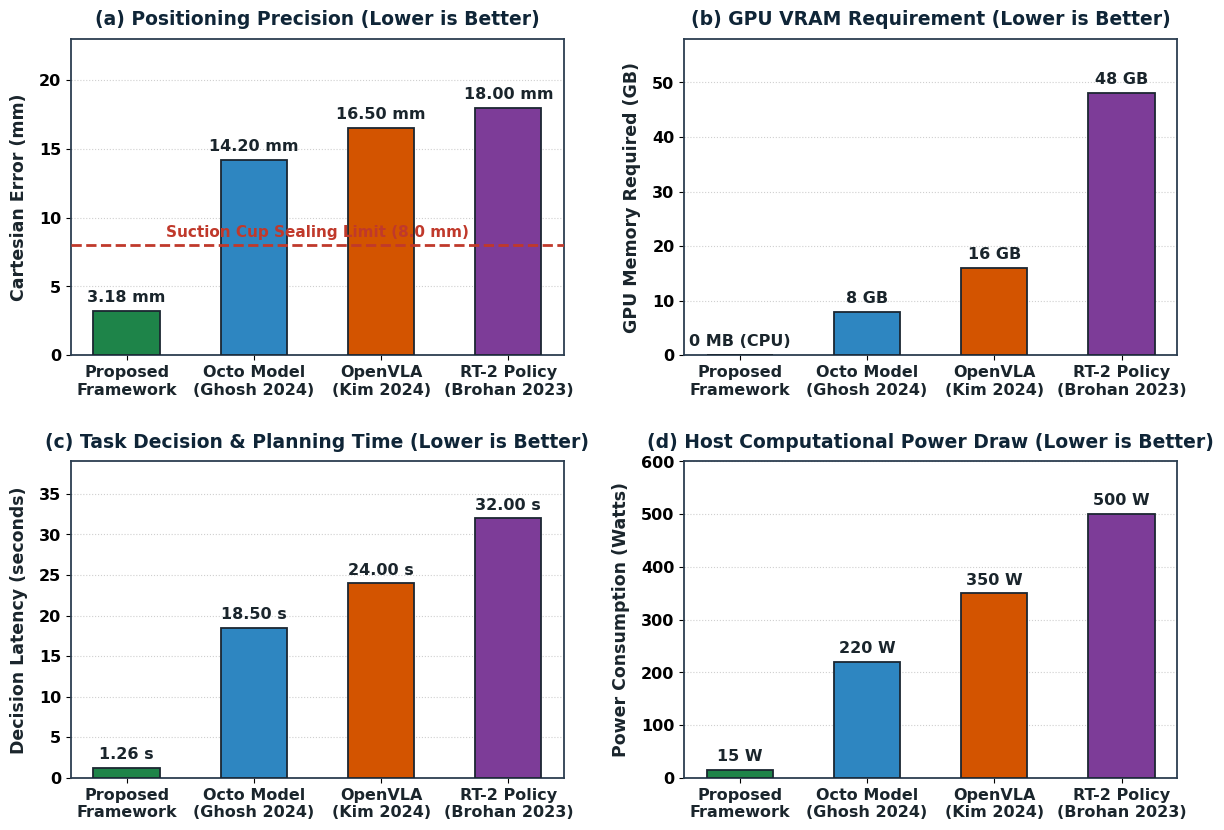

Write the Python code that produced this figure.
import matplotlib.pyplot as plt
import numpy as np
import os
import shutil

WORKSPACE_ROOT = r"d:\~Ideas n Innovation\~~Taiwan\AU\11_Task_Robotic\kuka_ros2"
IMAGES_DIR = os.path.join(WORKSPACE_ROOT, "images")
OVERLEAF_IMAGES = os.path.join(WORKSPACE_ROOT, "Journal", "Overleaf_Submission_Package", "images")
MAMM_IMAGES = os.path.join(WORKSPACE_ROOT, "Journal", "MAMM'", "Latex", "images")
CONF_IMAGES = r"D:\Download Move1\Jurnal_lolo\From Gilang\conf\images"
REVISE_IMAGES = r"D:\Download Move1\Jurnal_lolo\From Gilang\Revise\images"

for d in [IMAGES_DIR, OVERLEAF_IMAGES, MAMM_IMAGES, CONF_IMAGES, REVISE_IMAGES]:
    os.makedirs(d, exist_ok=True)

# -------------------------------------------------------------
# Global Typography & Style for High Readability
# -------------------------------------------------------------
plt.rcParams['font.family'] = 'DejaVu Sans'
plt.rcParams['font.weight'] = 'bold'
plt.rcParams['axes.edgecolor'] = '#2C3E50'
plt.rcParams['axes.linewidth'] = 1.3

def generate_figure6_enlarged_dashboard():
    """Generates Figure 6 with extra large, bold typography across all 4 subplots."""
    fig, ((ax1, ax2), (ax3, ax4)) = plt.subplots(2, 2, figsize=(12.5, 8.8), dpi=300)
    
    models = ['Proposed\nFramework', 'Octo Model\n(Ghosh 2024)', 'OpenVLA\n(Kim 2024)', 'RT-2 Policy\n(Brohan 2023)']
    colors = ['#1E8449', '#2E86C1', '#D35400', '#7D3C98']
    x_pos = np.arange(len(models))
    
    # -------------------------------------------------------------
    # (a) Cartesian Positioning Error (mm) - Lower is Better
    # -------------------------------------------------------------
    errors = [3.18, 14.20, 16.50, 18.00]
    b1 = ax1.bar(x_pos, errors, color=colors, width=0.52, edgecolor='#1B2631', linewidth=1.3, zorder=3)
    ax1.set_ylabel('Cartesian Error (mm)', fontsize=12.5, fontweight='bold', color='#1A252C', labelpad=8)
    ax1.set_title('(a) Positioning Precision (Lower is Better)', fontsize=13.5, fontweight='bold', color='#0F2537', pad=10)
    ax1.set_ylim(0, 23)
    ax1.set_xticks(x_pos)
    ax1.set_xticklabels(models, fontsize=11.5, fontweight='bold', color='#1A252C')
    ax1.tick_params(axis='y', labelsize=11.5)
    ax1.grid(axis='y', linestyle=':', alpha=0.6, zorder=1)
    
    # Suction cup threshold line
    ax1.axhline(8.0, color='#C0392B', linestyle='--', linewidth=2.0, zorder=4)
    ax1.text(1.5, 8.6, 'Suction Cup Sealing Limit (8.0 mm)', color='#C0392B', fontsize=11.0, fontweight='bold', ha='center', zorder=5)
    
    for bar, val in zip(b1, errors):
        ax1.text(bar.get_x() + bar.get_width()/2, bar.get_height() + 0.45, f'{val:.2f} mm',
                 ha='center', va='bottom', fontsize=11.5, fontweight='bold', color='#1A252C')
    
    # -------------------------------------------------------------
    # (b) Compute GPU VRAM Footprint (GB) - Lower is Better
    # -------------------------------------------------------------
    vram = [0.0, 8.0, 16.0, 48.0]
    b2 = ax2.bar(x_pos, vram, color=colors, width=0.52, edgecolor='#1B2631', linewidth=1.3, zorder=3)
    ax2.set_ylabel('GPU Memory Required (GB)', fontsize=12.5, fontweight='bold', color='#1A252C', labelpad=8)
    ax2.set_title('(b) GPU VRAM Requirement (Lower is Better)', fontsize=13.5, fontweight='bold', color='#0F2537', pad=10)
    ax2.set_ylim(0, 58)
    ax2.set_xticks(x_pos)
    ax2.set_xticklabels(models, fontsize=11.5, fontweight='bold', color='#1A252C')
    ax2.tick_params(axis='y', labelsize=11.5)
    ax2.grid(axis='y', linestyle=':', alpha=0.6, zorder=1)
    
    for bar, val in zip(b2, vram):
        text = '0 MB (CPU)' if val == 0 else f'{int(val)} GB'
        ax2.text(bar.get_x() + bar.get_width()/2, bar.get_height() + 1.1, text,
                 ha='center', va='bottom', fontsize=11.5, fontweight='bold', color='#1A252C')
        
    # -------------------------------------------------------------
    # (c) End-to-End Decision Latency (seconds) - Lower is Better
    # -------------------------------------------------------------
    latency = [1.26, 18.50, 24.00, 32.00]
    b3 = ax3.bar(x_pos, latency, color=colors, width=0.52, edgecolor='#1B2631', linewidth=1.3, zorder=3)
    ax3.set_ylabel('Decision Latency (seconds)', fontsize=12.5, fontweight='bold', color='#1A252C', labelpad=8)
    ax3.set_title('(c) Task Decision & Planning Time (Lower is Better)', fontsize=13.5, fontweight='bold', color='#0F2537', pad=10)
    ax3.set_ylim(0, 39)
    ax3.set_xticks(x_pos)
    ax3.set_xticklabels(models, fontsize=11.5, fontweight='bold', color='#1A252C')
    ax3.tick_params(axis='y', labelsize=11.5)
    ax3.grid(axis='y', linestyle=':', alpha=0.6, zorder=1)
    
    for bar, val in zip(b3, latency):
        ax3.text(bar.get_x() + bar.get_width()/2, bar.get_height() + 0.7, f'{val:.2f} s',
                 ha='center', va='bottom', fontsize=11.5, fontweight='bold', color='#1A252C')

    # -------------------------------------------------------------
    # (d) Hardware Power Consumption (Watts) - Lower is Better
    # -------------------------------------------------------------
    power = [15.0, 220.0, 350.0, 500.0]
    b4 = ax4.bar(x_pos, power, color=colors, width=0.52, edgecolor='#1B2631', linewidth=1.3, zorder=3)
    ax4.set_ylabel('Power Consumption (Watts)', fontsize=12.5, fontweight='bold', color='#1A252C', labelpad=8)
    ax4.set_title('(d) Host Computational Power Draw (Lower is Better)', fontsize=13.5, fontweight='bold', color='#0F2537', pad=10)
    ax4.set_ylim(0, 600)
    ax4.set_xticks(x_pos)
    ax4.set_xticklabels(models, fontsize=11.5, fontweight='bold', color='#1A252C')
    ax4.tick_params(axis='y', labelsize=11.5)
    ax4.grid(axis='y', linestyle=':', alpha=0.6, zorder=1)
    
    for bar, val in zip(b4, power):
        ax4.text(bar.get_x() + bar.get_width()/2, bar.get_height() + 11, f'{int(val)} W',
                 ha='center', va='bottom', fontsize=11.5, fontweight='bold', color='#1A252C')

    plt.tight_layout(pad=2.5)
    
    out_paths = [
        os.path.join(IMAGES_DIR, "figure6_vla_benchmark_comparison.png"),
        os.path.join(OVERLEAF_IMAGES, "figure6_vla_benchmark_comparison.png"),
        os.path.join(MAMM_IMAGES, "figure6_vla_benchmark_comparison.png"),
        os.path.join(CONF_IMAGES, "figure6_vla_benchmark_comparison.png"),
        os.path.join(REVISE_IMAGES, "figure6_vla_benchmark_comparison.png")
    ]
    for p in out_paths:
        plt.savefig(p, dpi=300, bbox_inches='tight')
    plt.close()
    print(f"Generated Figure 6 (Enlarged): {out_paths[0]}")

if __name__ == "__main__":
    generate_figure6_enlarged_dashboard()
